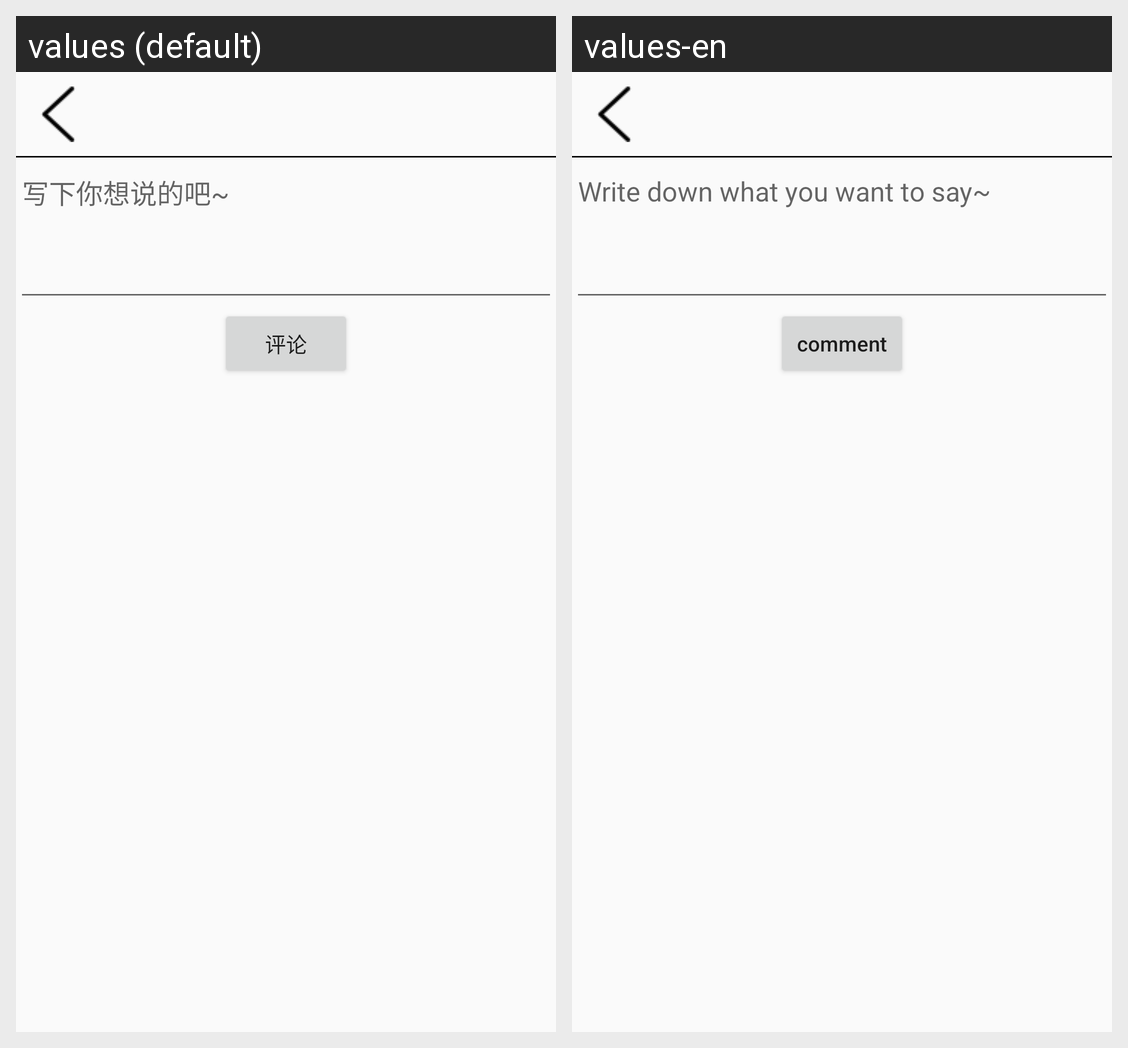

The Android screen above is rendered under two locales of the same app. Produce the string resources it draws, with the default and per-locale values.
Android screen res/layout/comment_write.xml rendered under 2 locales, left to right: values (default), values-en. Device: Nexus 5 (rendered at 1080×1920; each locale shown at half size, 540×960, under a caption strip naming it); theme AppCompatTheme.
Strings drawn on this screen, with the default value and each locale's value (text and hints the layout hard-codes, and strings that could not be matched under every locale, appear in the picture but are not listed):

commentWriteHine
  values: 写下你想说的吧~
  values-en: Write down what you want to say~

commentSubmit
  values: 评论
  values-en: comment
